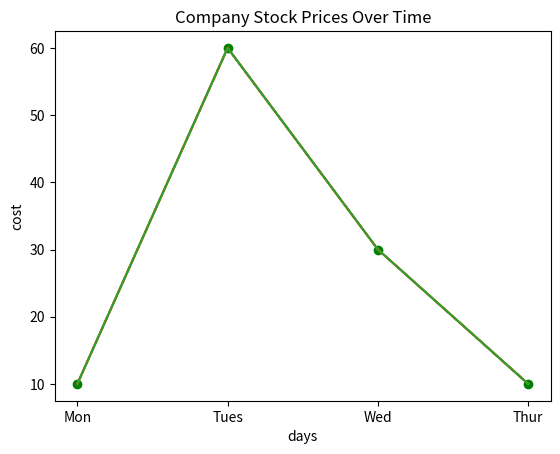

The script that saved this image: (Note: this script raises an exception after producing the figure.)
print(8/2)
print (2**2)
price = 200
earnings = 5
pe_ratio = price/earnings
print ("Pe_ratio")
print (10+2)
print (10*2)
print (10-7)

revenue_1=50
revenue_2=60
revenue_3=70
total = revenue_1+revenue_2+revenue_3
print (total)
print("total")
average= total/3
print (average)
pe_ratio = 44
print(type(pe_ratio))
print (1==2)
print (1==1)
print (type(1==1))
x=5
print (x*5)
y='stock'
print(y*3)
company_1="Apple"
print (company_1)
year_1=2017
print(year_1)
revenue_4=22698.36
print(revenue_1)
print(revenue_4)
print(type(company_1))
print(type(year_1))
print(type(revenue_4))
test_company='Apple'
print(company_1 == test_company)
print(revenue_1 > revenue_2)
year_1_str=str(year_1)
revenue_4_str=str(revenue_4)
sentence = 'The revenue of'  +    company_1 + ' in' + ' 2017' + ' was' +'  229.23' + ' billion.'
print(sentence)
names = ['Apple Inc', 'Coca-Cola', 'Walmart']
print(names)
prices = [159.54, 37.13, 71.17]
print(names[0])
print(names[1])
print(prices[-1])
names_subset = names[1:]
print(names_subset)
prices_subset = prices[0:3]
print(prices_subset)
cpi=[['Jan','Feb','Mar'],[204.9,256.9,387.6]]
print(cpi[1])
print(cpi[1][0])
stocks = [names, prices]
print(stocks)
print(stocks[1])
print(stocks[0][1])
print(stocks[1][2])
prices.sort()
print(prices)
months=['Jan','feb','Mar']
months.append('apr')
print(months)
months.extend(['may','jun','jul'])
print(months)
calenders=['Jan','feb','Mar']
priceses=[10,20,30]
print(calenders.index('feb'))
print(priceses[1])
min_price=min(prices)
min_index=prices.index(min_price)
min_month=months[min_index]
print(min_month)
import numpy as np
prices = [170.12, 93.29, 55.28, 145.30, 171.81, 59.50, 100.50]
earnings = [9.2, 5.31, 2.41, 5.91, 15.42, 2.51, 6.79]
prices_array = np.array(prices)
earnings_array=np.array(earnings)
print(prices_array)
print(earnings_array)
pe_array = prices_array/earnings_array
print(pe_array)
prices_subset_1 = prices_array[0:3]
print((prices_subset_1))
prices_subset_2 = prices_array[-3:]
print(prices_subset_2)
prices_subset_3 = prices_array[0:7:3]
print(prices_subset_3)
stock_array=np.array([prices,earnings])
print(stock_array)
print(stock_array.shape)
print(stock_array.size)
stock_array_transposed = np.transpose(stock_array)
print(stock_array_transposed)
print(stock_array_transposed.shape)
print(stock_array_transposed.size)
prices = stock_array_transposed[:, 0]
print(prices)
arnings = stock_array_transposed[:,1]
print(earnings)
company_1 = stock_array_transposed[0]
print(company_1)
prices_mean = np.mean(prices)
print(prices_mean)
prices_std = np.std(prices)
print(prices_std)
company_ids = np.arange(1, 8, 1)
print(company_ids)
company_ids_odd = np.arange(1, 8, 2)
print(company_ids_odd)
price_mean = np.mean(prices)
boolean_array = (prices > price_mean)
print(boolean_array)
above_avg = prices[boolean_array]
print(above_avg)
days=('Mon', 'Tues', 'Wed', 'Thur')
cost= (10,60,30,10)
import matplotlib.pyplot as plt
plt.plot(days,cost)
plt.show()
plt.plot(days, cost, color="red", linestyle="--")
plt.show()
plt.xlabel('days')
plt.ylabel('cost')
plt.title('Company Stock Prices Over Time')
plt.plot(days,cost)
plt.show()
plt.plot(days,cost)
plt.scatter(days, cost, color='green')
plt.show()
from datetime import datetime
datetime.now()
print(datetime.now())

aapl['Date'] = aapl['Date'].apply(pd.Timestamp)
microsoft['Date'] = microsoft['Date'].apply(pd.Timestamp)
print(aapl.head())
print(microsofr.head())